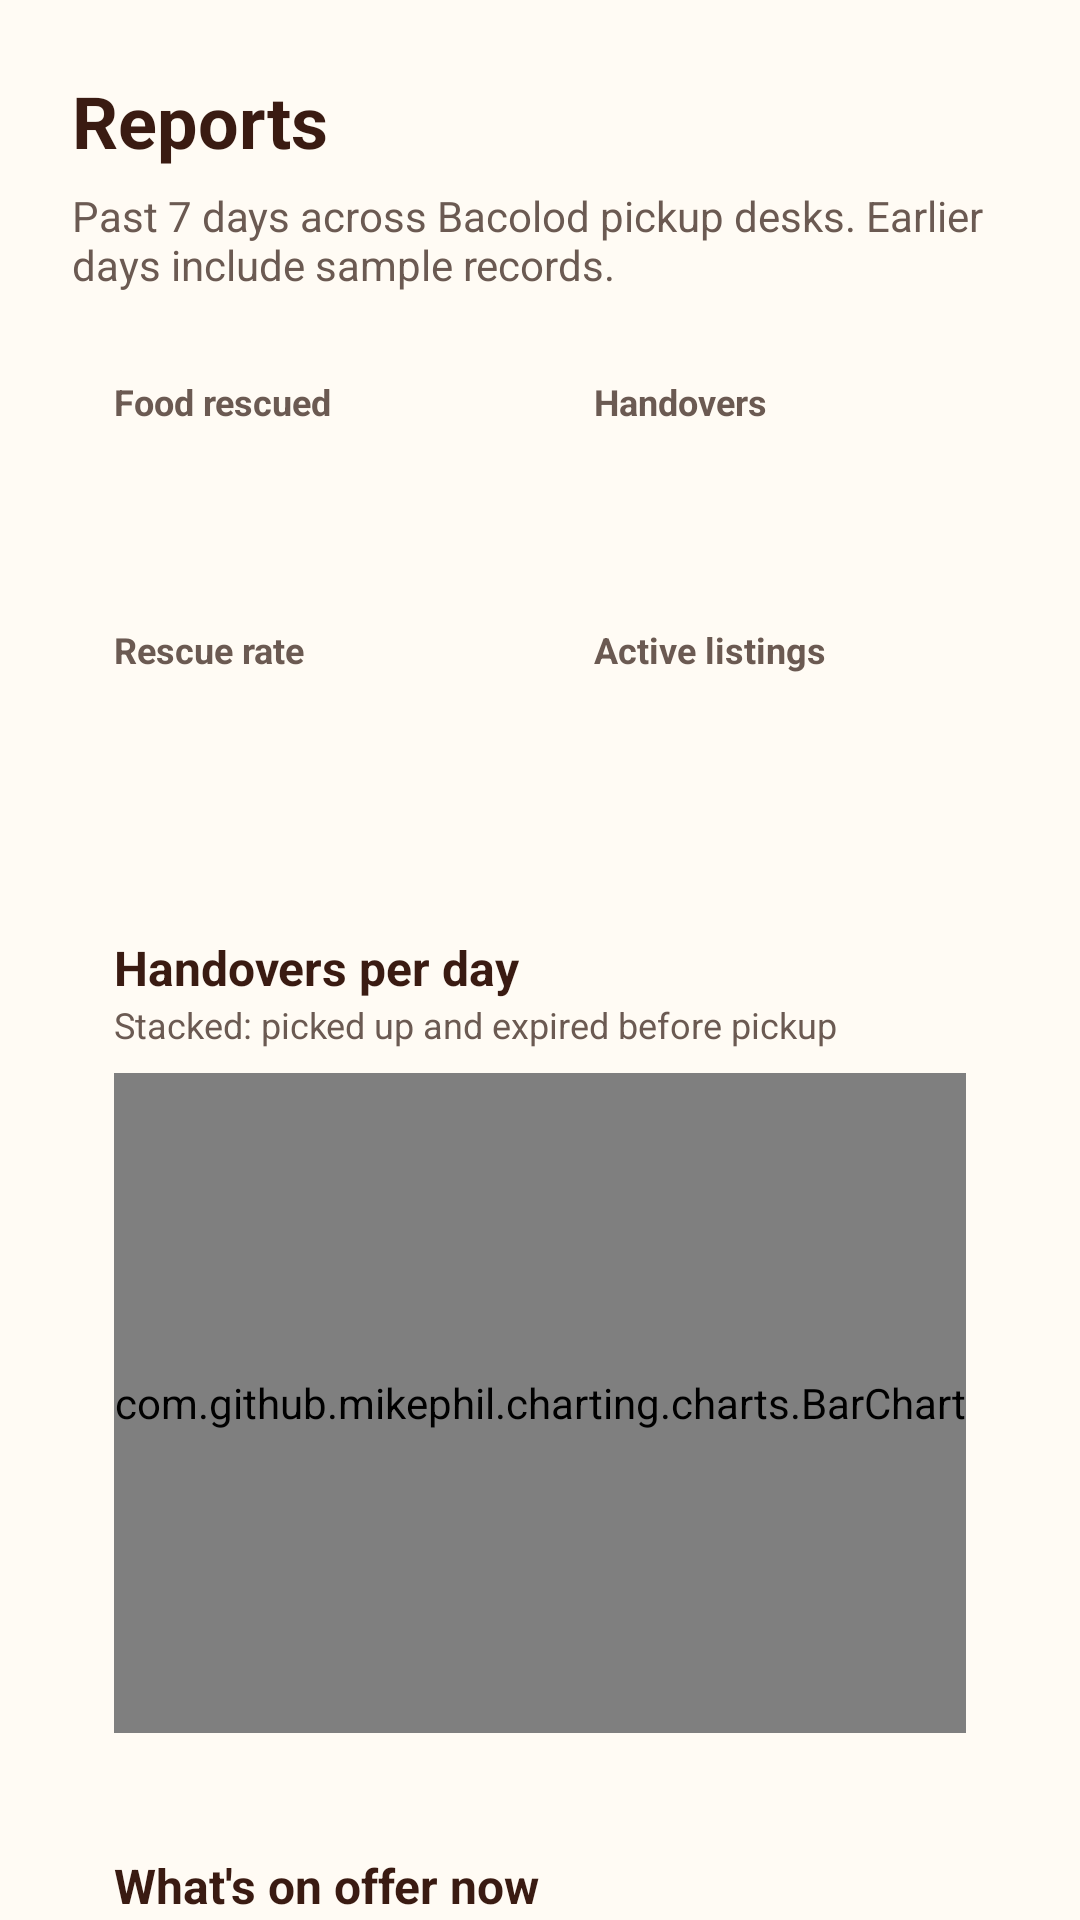

Reconstruct the res/layout file that produces this screen, plus the resources it refers to.
<!-- AndroidManifest.xml: application theme Theme.Sagana -->
<!-- res/layout/fragment_reports.xml -->
<?xml version="1.0" encoding="utf-8"?>
<androidx.core.widget.NestedScrollView xmlns:android="http://schemas.android.com/apk/res/android"
    xmlns:app="http://schemas.android.com/apk/res-auto"
    xmlns:tools="http://schemas.android.com/tools"
    android:layout_width="match_parent"
    android:layout_height="match_parent"
    android:background="@color/rice"
    android:fillViewport="true">

    <LinearLayout
        android:id="@+id/reportBody"
        android:layout_width="match_parent"
        android:layout_height="wrap_content"
        android:orientation="vertical"
        android:padding="24dp">

        <LinearLayout
            android:layout_width="match_parent"
            android:layout_height="wrap_content"
            android:gravity="center_vertical"
            android:orientation="horizontal">

            <ImageButton
                android:id="@+id/buttonBack"
                android:layout_width="40dp"
                android:layout_height="40dp"
                android:layout_marginEnd="12dp"
                android:background="?attr/selectableItemBackgroundBorderless"
                android:contentDescription="@string/cd_back"
                android:src="@drawable/ic_arrow_back"
                android:visibility="gone" />

            <TextView
                android:id="@+id/textReportTitle"
                android:layout_width="wrap_content"
                android:layout_height="wrap_content"
                android:text="@string/title_reports"
                android:textColor="@color/adobo"
                android:textSize="24sp"
                android:textStyle="bold" />
        </LinearLayout>

        <TextView
            android:layout_width="wrap_content"
            android:layout_height="wrap_content"
            android:layout_marginTop="6dp"
            android:text="@string/reports_subtitle"
            android:textColor="@color/text_secondary"
            android:textSize="14sp" />

        
        <GridLayout
            android:id="@+id/kpiGrid"
            android:layout_width="match_parent"
            android:layout_height="wrap_content"
            android:layout_marginTop="16dp"
            android:columnCount="2"
            android:useDefaultMargins="false">

            <LinearLayout
                style="@style/Widget.SaluBite.Kpi"
                android:layout_marginEnd="4dp"
                android:layout_marginBottom="8dp">

                <TextView
                    style="@style/Widget.SaluBite.KpiLabel"
                    android:text="@string/kpi_rescued" />

                <TextView
                    android:id="@+id/kpiKg"
                    style="@style/Widget.SaluBite.KpiValue"
                    tools:text="68.4 kg" />
            </LinearLayout>

            <LinearLayout
                style="@style/Widget.SaluBite.Kpi"
                android:layout_marginStart="4dp"
                android:layout_marginBottom="8dp">

                <TextView
                    style="@style/Widget.SaluBite.KpiLabel"
                    android:text="@string/kpi_handovers" />

                <TextView
                    android:id="@+id/kpiHandovers"
                    style="@style/Widget.SaluBite.KpiValue"
                    tools:text="37" />
            </LinearLayout>

            <LinearLayout
                style="@style/Widget.SaluBite.Kpi"
                android:layout_marginEnd="4dp">

                <TextView
                    style="@style/Widget.SaluBite.KpiLabel"
                    android:text="@string/kpi_rate" />

                <TextView
                    android:id="@+id/kpiRate"
                    style="@style/Widget.SaluBite.KpiValue"
                    tools:text="86%" />

                <TextView
                    android:id="@+id/kpiExpired"
                    android:layout_width="wrap_content"
                    android:layout_height="wrap_content"
                    android:textColor="@color/leaf"
                    android:textSize="11sp"
                    android:textStyle="bold"
                    tools:text="6 expired" />
            </LinearLayout>

            <LinearLayout
                style="@style/Widget.SaluBite.Kpi"
                android:layout_marginStart="4dp">

                <TextView
                    style="@style/Widget.SaluBite.KpiLabel"
                    android:text="@string/kpi_active" />

                <TextView
                    android:id="@+id/kpiActive"
                    style="@style/Widget.SaluBite.KpiValue"
                    tools:text="7" />
            </LinearLayout>
        </GridLayout>

        
        <LinearLayout
            style="@style/Widget.SaluBite.ChartCard"
            android:layout_marginTop="12dp">

            <TextView
                style="@style/Widget.SaluBite.ChartTitle"
                android:text="@string/chart_per_day" />

            <TextView
                style="@style/Widget.SaluBite.ChartHint"
                android:text="@string/chart_per_day_hint" />

            <com.github.mikephil.charting.charts.BarChart
                android:id="@+id/barChart"
                android:layout_width="match_parent"
                android:layout_height="220dp" />
        </LinearLayout>

        
        <LinearLayout
            style="@style/Widget.SaluBite.ChartCard"
            android:layout_marginTop="12dp">

            <TextView
                style="@style/Widget.SaluBite.ChartTitle"
                android:text="@string/chart_category" />

            <TextView
                style="@style/Widget.SaluBite.ChartHint"
                android:text="@string/chart_category_hint" />

            <com.github.mikephil.charting.charts.PieChart
                android:id="@+id/pieChart"
                android:layout_width="match_parent"
                android:layout_height="230dp" />
        </LinearLayout>

        
        <LinearLayout
            style="@style/Widget.SaluBite.ChartCard"
            android:layout_marginTop="12dp">

            <TextView
                style="@style/Widget.SaluBite.ChartTitle"
                android:text="@string/chart_desks" />

            <TextView
                style="@style/Widget.SaluBite.ChartHint"
                android:text="@string/chart_desks_hint" />

            <com.github.mikephil.charting.charts.HorizontalBarChart
                android:id="@+id/deskChart"
                android:layout_width="match_parent"
                android:layout_height="220dp" />
        </LinearLayout>

        <com.google.android.material.button.MaterialButton
            android:id="@+id/buttonExport"
            android:layout_width="match_parent"
            android:layout_height="56dp"
            android:layout_marginTop="16dp"
            android:backgroundTint="@color/chili"
            android:text="@string/action_export_pdf"
            android:textAllCaps="false"
            android:textColor="@color/white"
            android:textSize="16sp"
            android:textStyle="bold"
            app:cornerRadius="14dp"
            app:icon="@drawable/ic_save"
            app:iconGravity="textStart"
            app:iconTint="@color/white" />
    </LinearLayout>
</androidx.core.widget.NestedScrollView>
<!-- resources referenced by this layout -->
<resources>
  <color name="adobo">#3A1B12</color>
  <color name="chili">#C8231B</color>
  <color name="leaf">#2F7D4A</color>
  <color name="rice">#FFFBF4</color>
  <color name="text_secondary">#6B5A52</color>
  <color name="white">#FFFFFFFF</color>
  <!-- drawable ic_arrow_back (drawable) -->
  <?xml version="1.0" encoding="utf-8"?>
  <vector xmlns:android="http://schemas.android.com/apk/res/android"
      android:width="24dp"
      android:height="24dp"
      android:tint="@color/adobo"
      android:viewportWidth="24"
      android:viewportHeight="24">
      <path
          android:fillColor="@android:color/white"
          android:pathData="M20,11H7.83l5.59,-5.59L12,4l-8,8 8,8 1.41,-1.41L7.83,13H20v-2z" />
  </vector>
  <string name="action_export_pdf">Export report (PDF)</string>
  <string name="cd_back">Back</string>
  <string name="chart_category">What\'s on offer now</string>
  <string name="chart_category_hint">Active listings by category</string>
  <string name="chart_desks">Busiest desks</string>
  <string name="chart_desks_hint">Handovers this week</string>
  <string name="chart_per_day">Handovers per day</string>
  <string name="chart_per_day_hint">Stacked: picked up and expired before pickup</string>
  <string name="kpi_active">Active listings</string>
  <string name="kpi_handovers">Handovers</string>
  <string name="kpi_rate">Rescue rate</string>
  <string name="kpi_rescued">Food rescued</string>
  <string name="reports_subtitle">Past 7 days across Bacolod pickup desks. Earlier days include sample records.</string>
  <string name="title_reports">Reports</string>
  <style name="Widget.SaluBite.ChartCard" parent="">
          <item name="android:layout_width">match_parent</item>
          <item name="android:layout_height">wrap_content</item>
          <item name="android:background">@drawable/bg_calendar</item>
          <item name="android:orientation">vertical</item>
          <item name="android:padding">14dp</item>
      </style>
  <style name="Widget.SaluBite.ChartHint" parent="">
          <item name="android:layout_width">wrap_content</item>
          <item name="android:layout_height">wrap_content</item>
          <item name="android:layout_marginBottom">8dp</item>
          <item name="android:textColor">@color/text_secondary</item>
          <item name="android:textSize">12sp</item>
      </style>
  <style name="Widget.SaluBite.ChartTitle" parent="">
          <item name="android:layout_width">wrap_content</item>
          <item name="android:layout_height">wrap_content</item>
          <item name="android:textColor">@color/adobo</item>
          <item name="android:textSize">16sp</item>
          <item name="android:textStyle">bold</item>
      </style>
  <style name="Widget.SaluBite.KpiLabel" parent="">
          <item name="android:layout_width">wrap_content</item>
          <item name="android:layout_height">wrap_content</item>
          <item name="android:textColor">@color/text_secondary</item>
          <item name="android:textSize">12sp</item>
          <item name="android:textStyle">bold</item>
      </style>
  <style name="Widget.SaluBite.KpiValue" parent="">
          <item name="android:layout_width">wrap_content</item>
          <item name="android:layout_height">wrap_content</item>
          <item name="android:layout_marginTop">2dp</item>
          <item name="android:textColor">@color/adobo</item>
          <item name="android:textSize">24sp</item>
          <item name="android:textStyle">bold</item>
      </style>
  <style name="Theme.Sagana" parent="Base.Theme.Sagana" />
  <color name="mango">#FFB400</color>
</resources>
